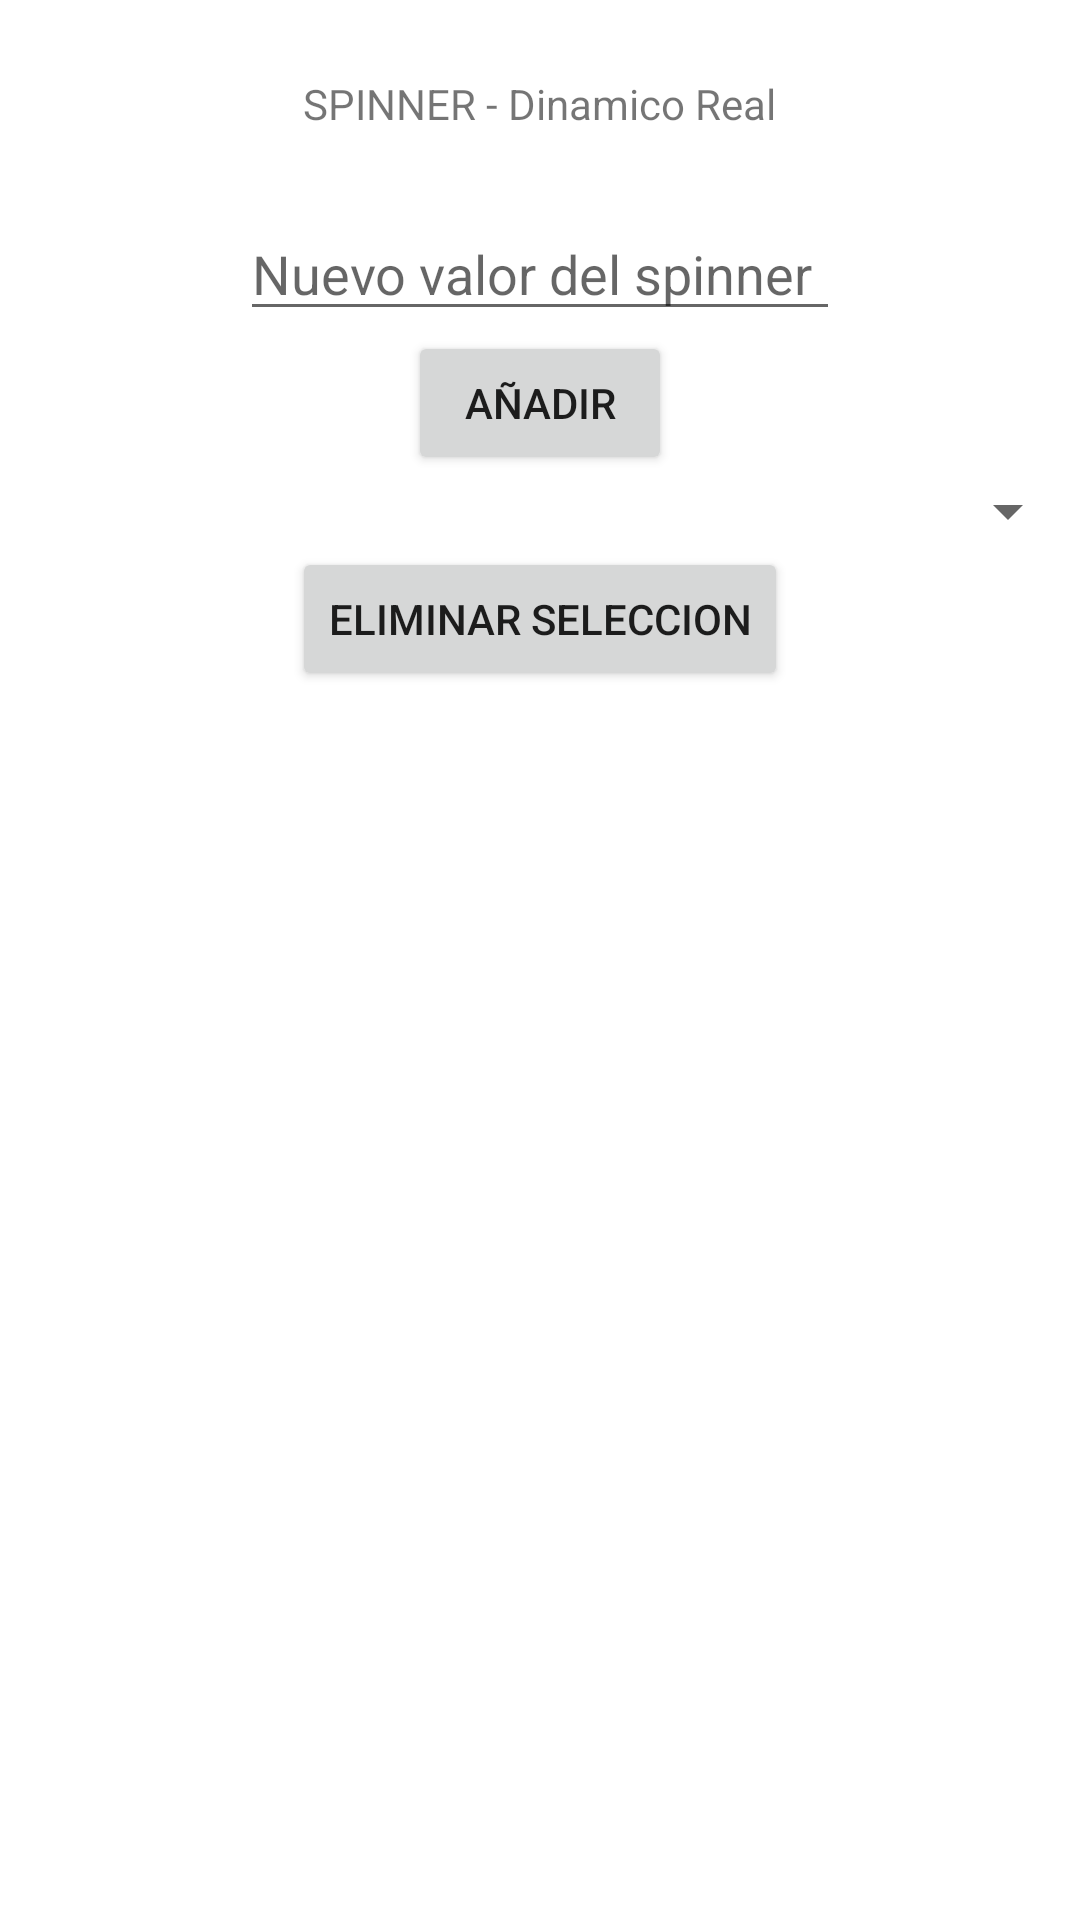

Reconstruct the res/layout file that produces this screen, plus the resources it refers to.
<!-- AndroidManifest.xml: application theme Theme.Ej1Adaptores -->
<!-- res/layout/activity_spinner_dinamico_real.xml -->
<?xml version="1.0" encoding="utf-8"?>
<LinearLayout  xmlns:android="http://schemas.android.com/apk/res/android"


    android:layout_width="match_parent"
    android:layout_height="match_parent"
    android:orientation="vertical">


    <TextView
        android:layout_width="wrap_content"
        android:layout_height="wrap_content"
        android:text="SPINNER - Dinamico Real"
        android:layout_gravity="center"
        android:layout_margin="25dp"/>

    <EditText
        android:id="@+id/etAdd"
        android:layout_width="200dp"
        android:layout_height="wrap_content"
        android:layout_gravity="center"
        android:hint="Nuevo valor del spinner"
        android:inputType="text"
        />
    <Button
        android:id="@+id/btnAdd"
        android:layout_width="wrap_content"
        android:layout_height="wrap_content"
        android:layout_gravity="center"
        android:text="Añadir"/>


    
    <Spinner
        android:id="@+id/spPlanetas"
        android:layout_width="match_parent"
        android:layout_height="wrap_content"
        android:layout_gravity="center"/>


    <Button
        android:id="@+id/btnRemove"
        android:layout_width="wrap_content"
        android:layout_height="wrap_content"
        android:text="Eliminar seleccion"
        android:layout_gravity="center"/>





</LinearLayout>
<!-- resources referenced by this layout -->
<resources>
  <style name="Theme.Ej1Adaptores" parent="Theme.MaterialComponents.DayNight.DarkActionBar">
          
          <item name="colorPrimary">@color/purple_500</item>
          <item name="colorPrimaryVariant">@color/purple_700</item>
          <item name="colorOnPrimary">@color/white</item>
          
          <item name="colorSecondary">@color/teal_200</item>
          <item name="colorSecondaryVariant">@color/teal_700</item>
          <item name="colorOnSecondary">@color/black</item>
          
          <item name="android:statusBarColor" tools:targetApi="l">?attr/colorPrimaryVariant</item>
          
      </style>
  <!-- not gathered from this repository: default colours our renderer supplied (Android Studio template values) -->
  <color name="purple_500">#FF6200EE</color>
  <color name="purple_700">#FF3700B3</color>
  <color name="teal_200">#FF03DAC5</color>
  <color name="teal_700">#FF018786</color>
  <color name="black">#FF000000</color>
  <color name="white">#FFFFFFFF</color>
</resources>
